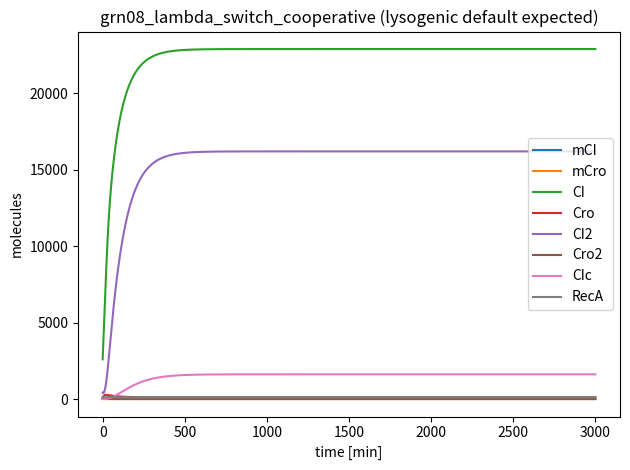
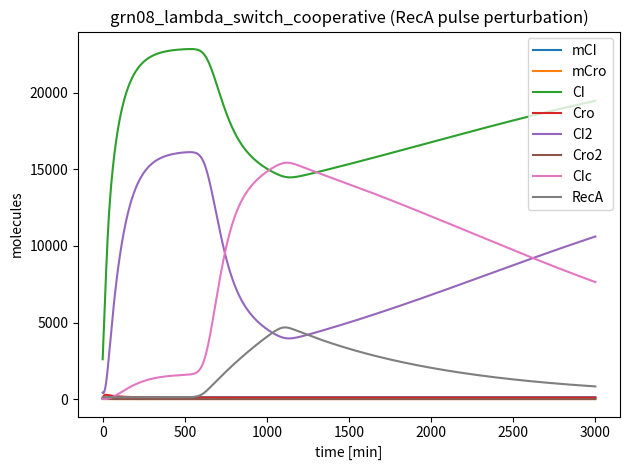
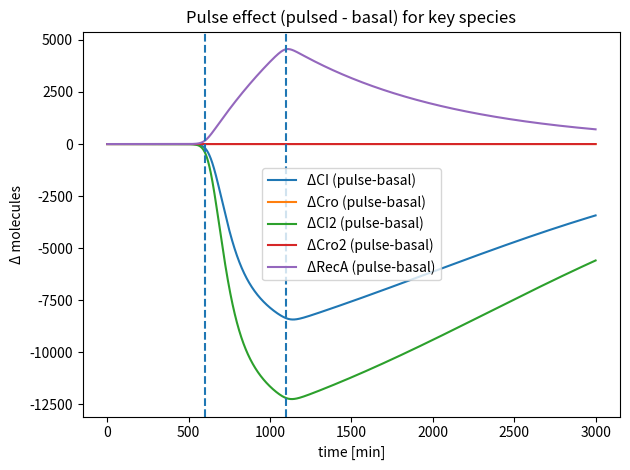

These charts were generated, in order, by the following Python code:
# ============================================================================
# Family 5 (Gene Regulatory Circuits) — Lambda switch with higher-order cooperativity
# grn08_lambda_switch_cooperative.py
# CI–Cro mutual repression with CI positive autoregulation and explicit
# dimerization (CI2, Cro2).
# RecA drives CI2 cleavage into CIc.
# Higher-order cooperativity is represented through elevated Hill exponents.
# The default basal regime is lysogenic (CI-high, Cro-low), and a smooth RecA
# pulse can induce switching-like transients.
# ============================================================================

import numpy as np
from scipy.integrate import solve_ivp
import matplotlib.pyplot as plt

MODEL_NAME = "grn08_lambda_switch_cooperative"

SPECIES_NAMES = [
    "mCI",    # 0
    "mCro",   # 1
    "CI",     # 2
    "Cro",    # 3
    "CI2",    # 4
    "Cro2",   # 5
    "CIc",    # 6
    "RecA",   # 7
]

PARAMS = {
    # Transcription (molecules/min)
    "alpha_CI_max": 13.0,
    "alpha_Cro_max": 16.0,
    "alpha_leak": 0.05,

    # CI autoregulation (activation by CI2)
    "K_CI_act": 520.0,
    "n_CI_act": 3.0,
    "act_gain": 1.0,

    # Mutual repression thresholds and cooperativity (dimers)
    "K_CI_rep_Cro": 180.0,  # CI2 represses cro
    "K_Cro_rep_CI": 220.0,  # Cro2 represses cI
    "n_rep": 4.5,

    # mRNA degradation
    "delta_m": 0.22,

    # Translation and monomer degradation
    "k_tl_CI": 5.0,
    "k_tl_Cro": 5.6,
    "delta_CI": 0.010,
    "delta_Cro": 0.012,

    # Dimerization / undimerization
    "k_dim_CI": 2.2e-6,
    "k_undim_CI": 0.060,
    "k_dim_Cro": 6.0e-6,
    "k_undim_Cro": 0.055,
    "delta_CI2": 0.010,
    "delta_Cro2": 0.012,

    # RecA-driven CI2 cleavage
    "k_cleave": 1.0e-5,
    "delta_CIc": 0.012,

    # RecA dynamics
    "RecA0": 120.0,
    "k_RecA_relax": 0.0010,

    # Smooth pulse (minutes)
    "pulse_on": 600.0,
    "pulse_off": 1100.0,
    "pulse_amp": 12000.0,
    "pulse_tau": 20.0,
}

# Lysogenic-biased initial condition
Y0 = np.array([
    55.0,     # mCI
    6.0,      # mCro
    2600.0,   # CI
    60.0,     # Cro
    420.0,    # CI2
    8.0,      # Cro2
    0.0,      # CIc
    120.0,    # RecA
], dtype=float)

TSPAN = (0.0, 3000.0)

def sigmoid(z: float) -> float:
    return 1.0 / (1.0 + np.exp(-z))

def recA_target(t: float, p: dict) -> float:
    """Basal RecA0 + smooth rectangular pulse."""
    ton = p["pulse_on"]
    toff = p["pulse_off"]
    tau = p["pulse_tau"]
    amp = p["pulse_amp"]
    up = sigmoid((t - ton) / tau)
    down = sigmoid((t - toff) / tau)
    return p["RecA0"] + amp * (up - down)

def dYdt_core(t: float, Y: np.ndarray, use_pulse: bool) -> np.ndarray:
    p = PARAMS
    mCI, mCro, CI, Cro, CI2, Cro2, CIc, RecA = Y

    # Dimer-mediated repression (higher cooperativity)
    rep_Cro = 1.0 / (1.0 + (CI2 / p["K_CI_rep_Cro"]) ** p["n_rep"])
    rep_CI  = 1.0 / (1.0 + (Cro2 / p["K_Cro_rep_CI"]) ** p["n_rep"])

    # CI positive autoregulation
    act_CI = (CI2 ** p["n_CI_act"]) / (p["K_CI_act"] ** p["n_CI_act"] + CI2 ** p["n_CI_act"])
    act_factor = 1.0 + p["act_gain"] * act_CI

    v_tx_CI  = p["alpha_leak"] + (p["alpha_CI_max"] * rep_CI) * act_factor
    v_tx_Cro = p["alpha_leak"] + (p["alpha_Cro_max"] * rep_Cro)

    dmCI  = v_tx_CI  - p["delta_m"] * mCI
    dmCro = v_tx_Cro - p["delta_m"] * mCro

    # Translation
    v_tl_CI  = p["k_tl_CI"]  * mCI
    v_tl_Cro = p["k_tl_Cro"] * mCro

    # Dimerization / undimerization
    v_dim_CI    = p["k_dim_CI"] * CI * CI
    v_undim_CI  = p["k_undim_CI"] * CI2
    v_dim_Cro   = p["k_dim_Cro"] * Cro * Cro
    v_undim_Cro = p["k_undim_Cro"] * Cro2

    # RecA-mediated cleavage of CI2
    v_cleave = p["k_cleave"] * RecA * CI2

    dCI   = v_tl_CI  - 2.0*v_dim_CI  + 2.0*v_undim_CI  - p["delta_CI"]  * CI
    dCro  = v_tl_Cro - 2.0*v_dim_Cro + 2.0*v_undim_Cro - p["delta_Cro"] * Cro
    dCI2  = v_dim_CI  - v_undim_CI  - p["delta_CI2"]  * CI2  - v_cleave
    dCro2 = v_dim_Cro - v_undim_Cro - p["delta_Cro2"] * Cro2

    dCIc = v_cleave - p["delta_CIc"] * CIc

    # RecA: relax to target
    target = recA_target(t, p) if use_pulse else p["RecA0"]
    dRecA = p["k_RecA_relax"] * (target - RecA)

    return np.array([dmCI, dmCro, dCI, dCro, dCI2, dCro2, dCIc, dRecA], dtype=float)

# ---------------------------
# Model interface used by the RFC pipeline
# ---------------------------
var_names = SPECIES_NAMES

def model_odes(t, y):
    """
    Pipeline-exposed ODE system corresponding to the pulsed RecA regime.
    """
    return dYdt_core(t, y, use_pulse=True)

# Coupled basal and pulsed simulation in a single solver call
def odes_stacked_one_solver(t, y16):
    """
    Integrate basal and pulsed regimes in one stacked solve_ivp system:
    y16 = [Y_basal(8), Y_pulsed(8)]
    """
    Yb = y16[:8]
    Yp = y16[8:]
    dYb = dYdt_core(t, Yb, use_pulse=False)
    dYp = dYdt_core(t, Yp, use_pulse=True)
    return np.concatenate([dYb, dYp])

if __name__ == "__main__":
    t_eval = np.linspace(TSPAN[0], TSPAN[1], 2000)

    # Single solver call: basal + pulsed together
    y0_16 = np.concatenate([Y0, Y0])
    sol = solve_ivp(
        odes_stacked_one_solver,
        TSPAN,
        y0_16,
        t_eval=t_eval,
        method="Radau",
        rtol=1e-7,
        atol=1e-9,
    )

    t = sol.t
    Yb = sol.y[:8, :]   # basal
    Yp = sol.y[8:, :]   # pulsed

    # Micro-audit computed on pulsed trajectories
    labels = []
    for i, name in enumerate(SPECIES_NAMES):
        y = Yp[i]
        q80 = np.quantile(y, 0.80)
        q99 = np.quantile(y, 0.99)
        label = int((q80 < 200) and (q99 < 200))
        labels.append(label)
        print(f"{name}: q80={q80:.2f}, q99={q99:.2f}, label={label}")
    print(f"Summary: label1={sum(labels)}, label0={len(labels)-sum(labels)}")
    if sum(labels) == 0 or sum(labels) == len(labels):
        print("WARNING: monoclass model (may not be useful for training)")

    # Plot basal
    for i in range(8):
        plt.plot(t, Yb[i], label=SPECIES_NAMES[i])
    plt.xlabel("time [min]")
    plt.ylabel("molecules")
    plt.title("grn08_lambda_switch_cooperative (lysogenic default expected)")
    plt.legend()
    plt.tight_layout()
    plt.savefig("grn08_lambda_switch_cooperative_basal.png", dpi=220)
    plt.close()

    # Plot pulsed
    for i in range(8):
        plt.plot(t, Yp[i], label=SPECIES_NAMES[i])
    plt.xlabel("time [min]")
    plt.ylabel("molecules")
    plt.title("grn08_lambda_switch_cooperative (RecA pulse perturbation)")
    plt.legend()
    plt.tight_layout()
    plt.savefig("grn08_lambda_switch_cooperative_pulse.png", dpi=220)
    plt.close()

    # Pulse effect metrics
    print("\n=== Pulse effect metrics (pulsed - basal) ===")
    for i, name in enumerate(SPECIES_NAMES):
        diff = Yp[i] - Yb[i]
        delta_final = diff[-1]
        delta_max = np.max(diff)
        delta_min = np.min(diff)
        auc_diff = np.trapezoid(diff, t)  
        denom = max(1e-12, abs(Yb[i, -1]))
        rel_final = delta_final / denom
        print(
            f"{name:>4s} | Δfinal={delta_final: .2f}  "
            f"relΔfinal={rel_final: .3f}  "
            f"Δmax={delta_max: .2f}  Δmin={delta_min: .2f}  "
            f"AUCΔ={auc_diff: .2e}"
        )

    # Switch detector: Cro2/CI2 ratio crossing threshold
    iCI2 = SPECIES_NAMES.index("CI2")
    iCro2 = SPECIES_NAMES.index("Cro2")
    ratio_p = (Yp[iCro2] + 1e-9) / (Yp[iCI2] + 1e-9)
    thresh = 1.0
    idx = np.where(ratio_p > thresh)[0]
    if len(idx) > 0:
        print(f"\nSwitch detected: Cro2/CI2 > {thresh} at t = {t[idx[0]]:.1f} min")
    else:
        print(f"\nNo switch detected: Cro2/CI2 never exceeded {thresh}")

    # Delta plot for key species
    key = ["CI", "Cro", "CI2", "Cro2", "RecA"]
    for k in key:
        i = SPECIES_NAMES.index(k)
        plt.plot(t, Yp[i] - Yb[i], label=f"Δ{k} (pulse-basal)")
    plt.axvline(PARAMS["pulse_on"], linestyle="--")
    plt.axvline(PARAMS["pulse_off"], linestyle="--")
    plt.xlabel("time [min]")
    plt.ylabel("Δ molecules")
    plt.title("Pulse effect (pulsed - basal) for key species")
    plt.legend()
    plt.tight_layout()
    plt.savefig("grn08_lambda_cooperative_pulse_effect.png", dpi=220)
    plt.close()

# ------------------------------------------------------------
# Pipeline interface
# ------------------------------------------------------------

def dYdt(t, Y):
    return dYdt_core(t, Y, use_pulse=True)

# ------------------------------------------------------------
var_names = SPECIES_NAMES

def model_odes(t, y):
    return dYdt(t, y)
